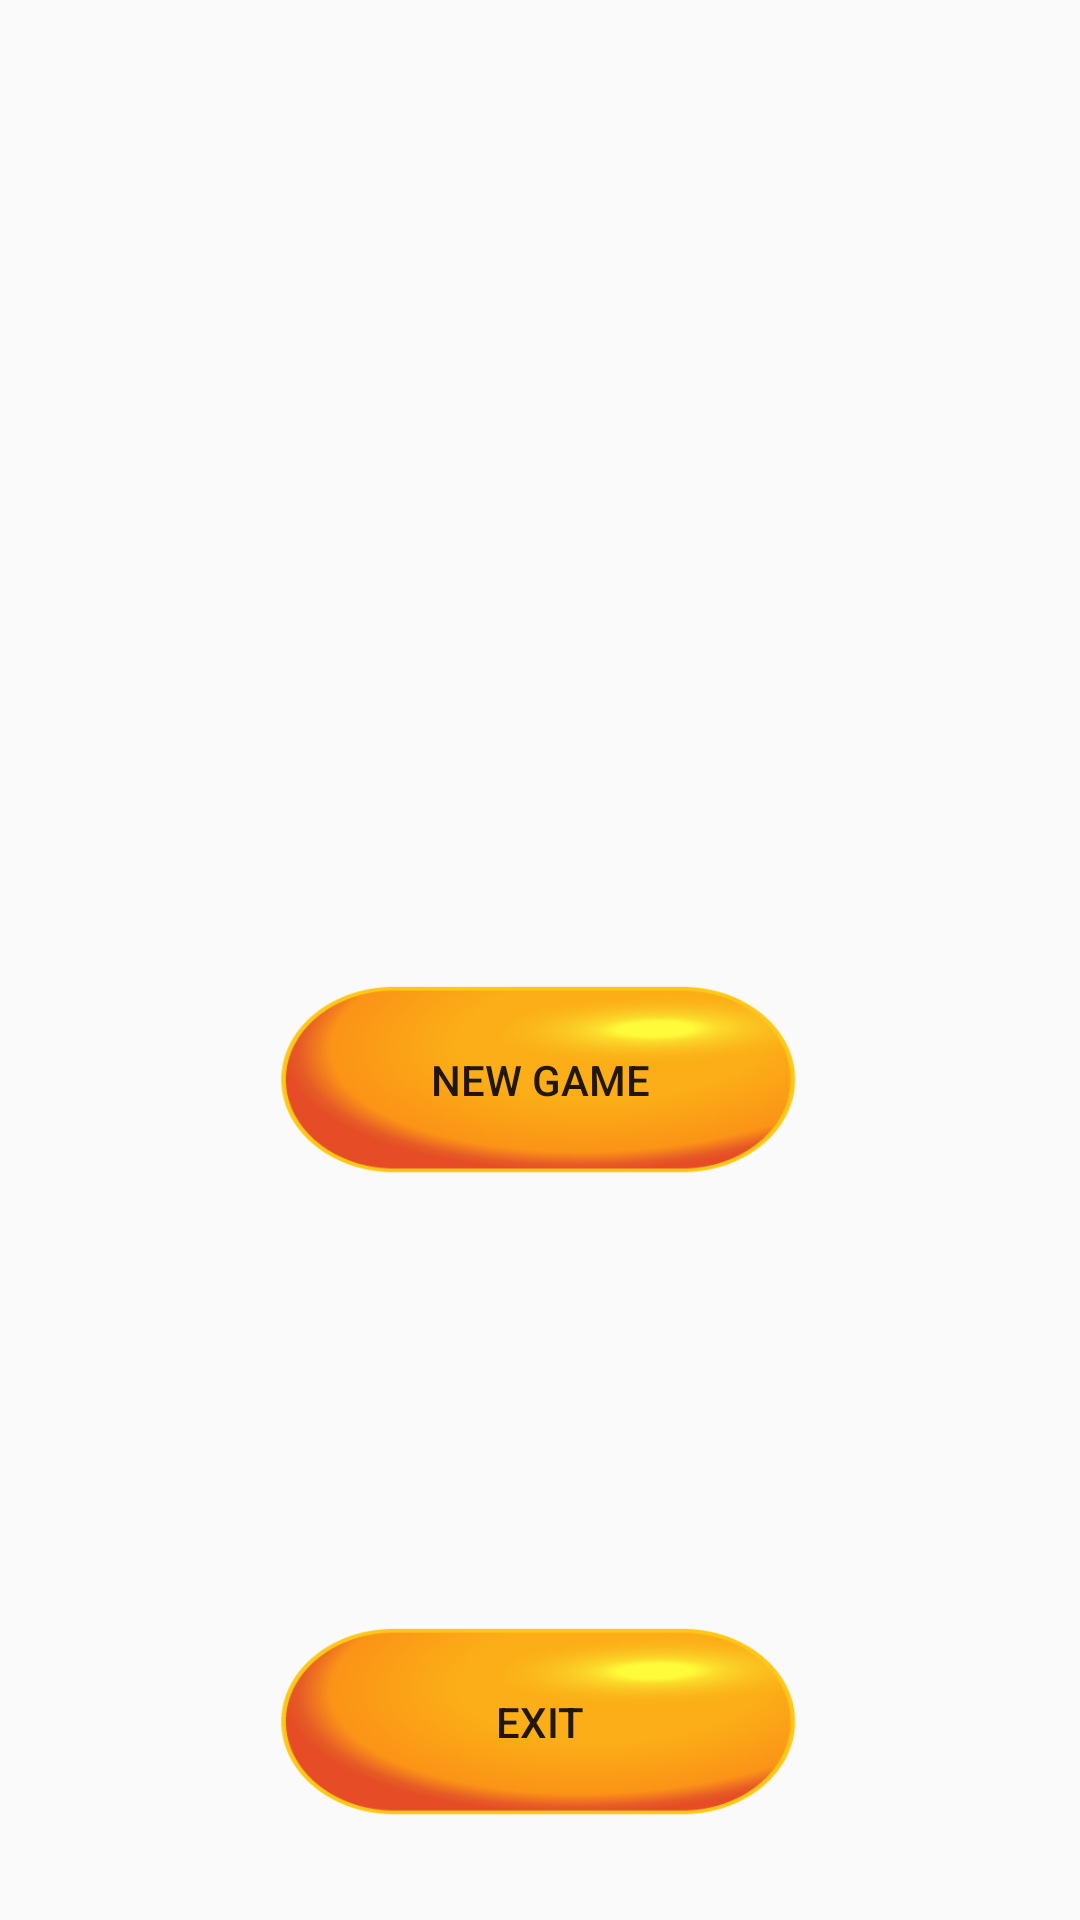

Produce the Android XML layout that renders to this screen, including the resource entries it uses.
<!-- AndroidManifest.xml: application theme AppTheme -->
<!-- res/layout/layout_main_menu.xml -->
<?xml version="1.0" encoding="utf-8"?>
<android.support.constraint.ConstraintLayout xmlns:android="http://schemas.android.com/apk/res/android"
    xmlns:app="http://schemas.android.com/apk/res-auto"
    xmlns:tools="http://schemas.android.com/tools"
    android:id="@+id/ConstraintLayout_MainMenu"
    android:layout_width="match_parent"
    android:layout_height="match_parent"
    android:background="@drawable/valikkov2">

    <Button
        android:id="@+id/button_new_game"
        android:layout_width="186dp"
        android:layout_height="72dp"
        android:layout_marginBottom="5dp"
        android:layout_marginEnd="8dp"
        android:layout_marginStart="8dp"
        android:layout_marginTop="5dp"
        android:background="@drawable/valikkonappi"
        android:onClick="new_game"
        android:text="New Game"
        app:layout_constraintBottom_toTopOf="@+id/button_exit"
        app:layout_constraintEnd_toEndOf="parent"
        app:layout_constraintStart_toStartOf="parent"
        app:layout_constraintTop_toBottomOf="@+id/button_continue" />

    <Button
        android:id="@+id/button_exit"
        android:layout_width="186dp"
        android:layout_height="72dp"
        android:layout_marginBottom="30dp"
        android:layout_marginEnd="8dp"
        android:layout_marginStart="8dp"
        android:layout_marginTop="5dp"
        android:background="@drawable/valikkonappi"
        android:onClick="exit_game"
        android:text="Exit"
        app:layout_constraintBottom_toBottomOf="parent"
        app:layout_constraintEnd_toEndOf="parent"
        app:layout_constraintStart_toStartOf="parent"
        app:layout_constraintTop_toBottomOf="@+id/button_new_game"
        app:layout_constraintVertical_bias="0.714" />

    <Button
        android:id="@+id/button_continue"
        android:layout_width="186dp"
        android:layout_height="72dp"
        android:layout_marginBottom="5dp"
        android:layout_marginEnd="252dp"
        android:layout_marginStart="252dp"
        android:layout_marginTop="110dp"
        android:background="@drawable/valikkonappi"
        android:onClick="continue_game"
        android:text="Continue"
        app:layout_constraintBottom_toTopOf="@+id/button_new_game"
        app:layout_constraintEnd_toEndOf="parent"
        app:layout_constraintStart_toStartOf="parent"
        app:layout_constraintTop_toTopOf="parent"
        app:layout_constraintVertical_chainStyle="spread_inside" />
</android.support.constraint.ConstraintLayout>
<!-- resources referenced by this layout -->
<resources>
  <!-- drawable valikkonappi: png bitmap (drawable, 17891 bytes) -->
  <style name="AppTheme" parent="Theme.AppCompat.Light.DarkActionBar">
          
          <item name="colorPrimary">@color/colorPrimary</item>
          <item name="colorPrimaryDark">@color/colorPrimaryDark</item>
          <item name="colorAccent">@color/colorAccent</item>
      </style>
  <!-- not gathered from this repository: default colours our renderer supplied (Android Studio template values) -->
  <color name="colorPrimary">#FF6200EE</color>
  <color name="colorPrimaryDark">#FF3700B3</color>
  <color name="colorAccent">#FF03DAC5</color>
</resources>
